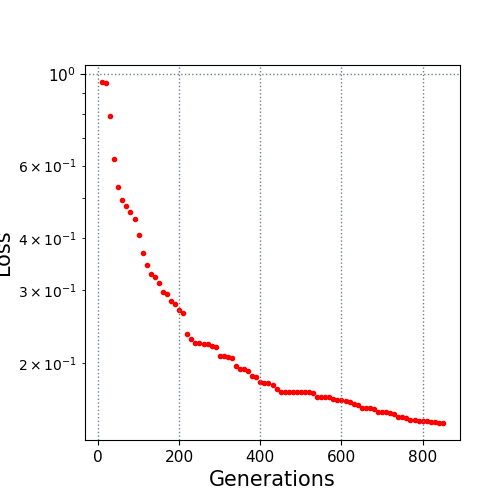

The table this chart was drawn from, first rows:
10.0, 0.955588
20.0, 0.9508
30.0, 0.7924
40.0, 0.6241
50.0, 0.5331
60.0, 0.4942
70.0, 0.4789
80.0, 0.4638
90.0, 0.4447
100.0, 0.4088
110.0, 0.3696
120.0, 0.344
130.0, 0.3273
140.0, 0.3229
150.0, 0.3115
160.0, 0.2966
170.0, 0.2934
180.0, 0.2821
190.0, 0.2782
200.0, 0.2678
210.0, 0.2641
220.0, 0.2349
230.0, 0.2283
240.0, 0.2236
250.0, 0.2234
260.0, 0.2218
270.0, 0.2218
280.0, 0.2197
290.0, 0.219
300.0, 0.2081
310.0, 0.2081
320.0, 0.2071
330.0, 0.2059
340.0, 0.1962
350.0, 0.1935
360.0, 0.1932
370.0, 0.1908
380.0, 0.1864
390.0, 0.1851
400.0, 0.18
410.0, 0.1789
420.0, 0.1789
430.0, 0.1764
440.0, 0.1731
450.0, 0.1705
460.0, 0.1705
470.0, 0.1705
480.0, 0.1705
490.0, 0.1705
500.0, 0.1705
510.0, 0.1701
520.0, 0.1698
530.0, 0.169
540.0, 0.1653
550.0, 0.1653
560.0, 0.1652
570.0, 0.1652
580.0, 0.1632
590.0, 0.163
600.0, 0.1624
610.0, 0.1619
... 24 more rows
